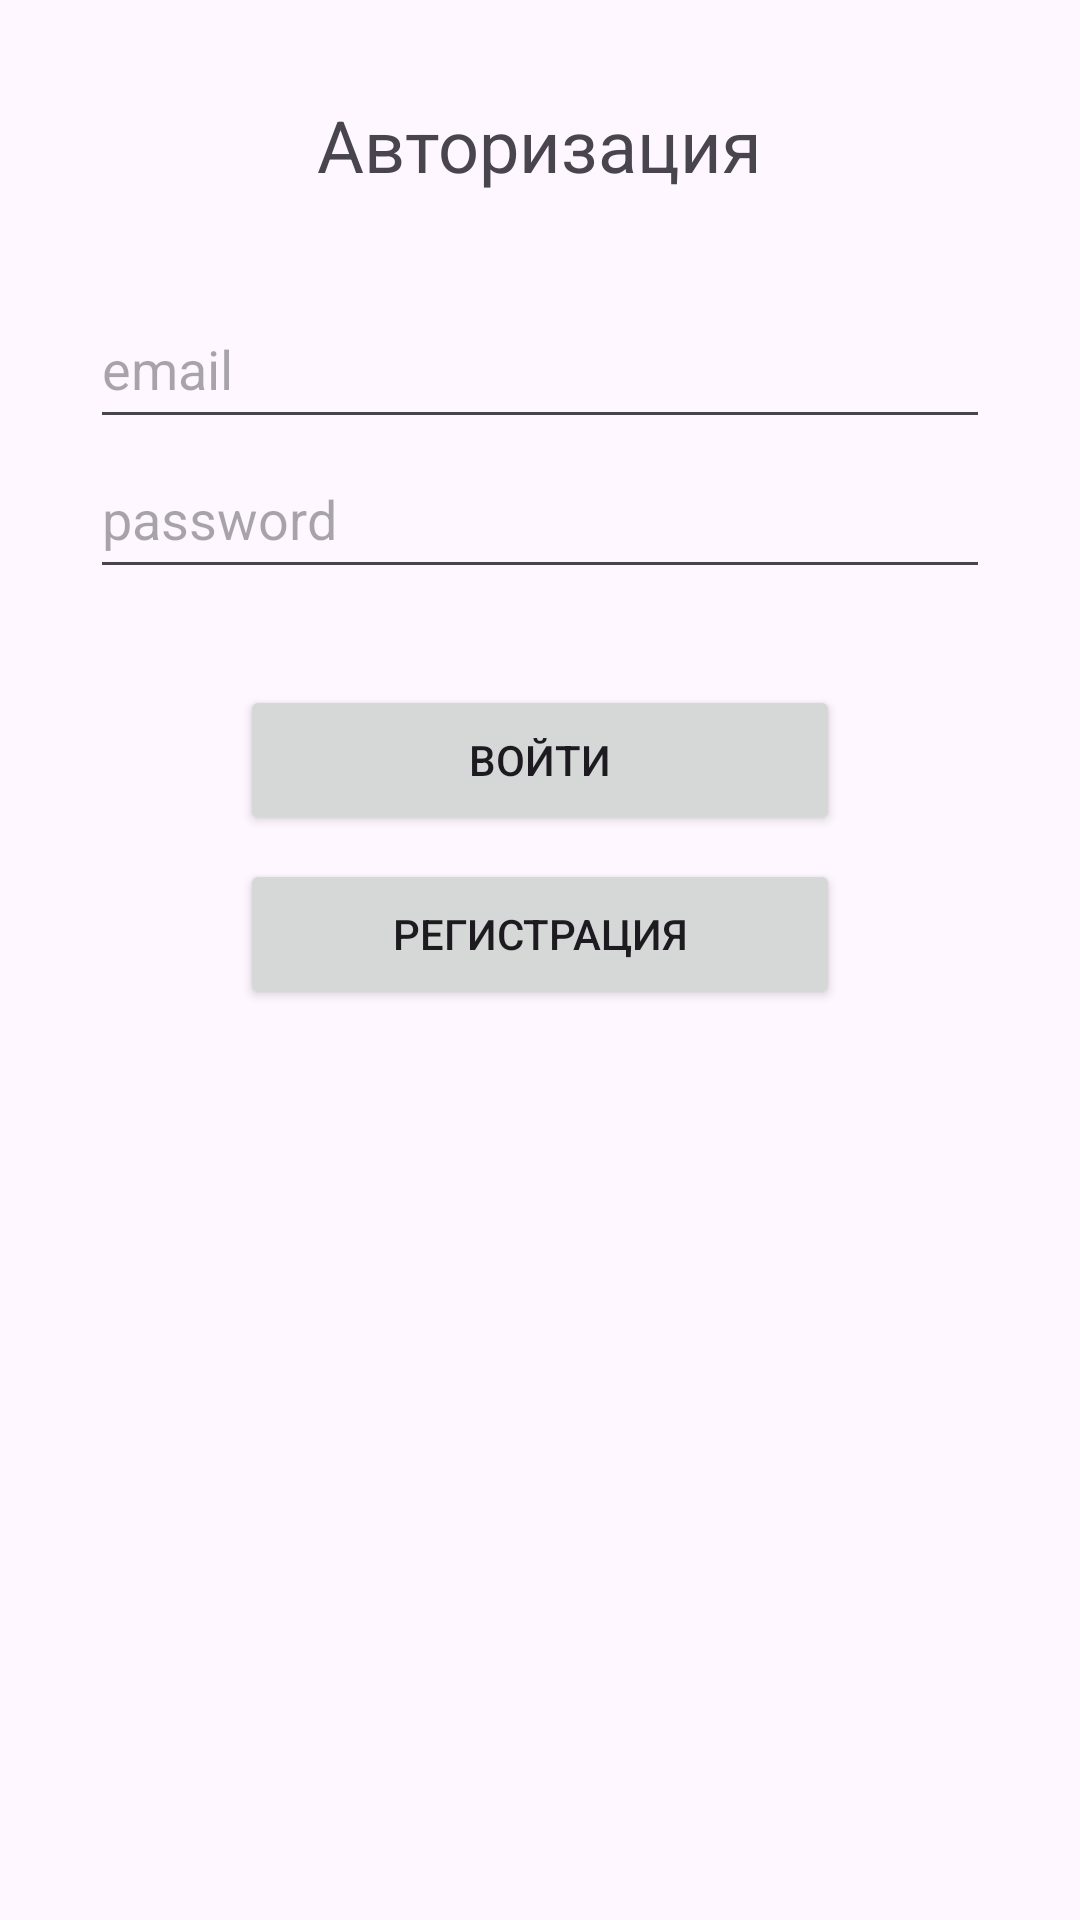

Layout XML and referenced resources for this Android screen:
<!-- AndroidManifest.xml: application theme Theme.FbDop -->
<!-- res/layout/authorization_fragment.xml -->
<?xml version="1.0" encoding="utf-8"?>
<androidx.constraintlayout.widget.ConstraintLayout xmlns:android="http://schemas.android.com/apk/res/android"
    android:layout_width="match_parent"
    android:layout_height="match_parent"
    xmlns:app="http://schemas.android.com/apk/res-auto">
    <TextView
        android:id="@+id/textView"
        android:layout_width="wrap_content"
        android:layout_height="wrap_content"
        android:layout_marginTop="32dp"
        android:text="Авторизация"
        android:textSize="24sp"
        app:layout_constraintEnd_toEndOf="parent"
        app:layout_constraintStart_toStartOf="parent"
        app:layout_constraintTop_toTopOf="parent" />

    <EditText
        android:id="@+id/emailEditText"
        android:layout_width="300dp"
        android:layout_height="50dp"
        android:layout_marginTop="32dp"
        android:hint="email"
        app:layout_constraintEnd_toEndOf="parent"
        app:layout_constraintStart_toStartOf="parent"
        app:layout_constraintTop_toBottomOf="@+id/textView" />

    <EditText
        android:id="@+id/passwordEditText"
        android:layout_width="300dp"
        android:layout_height="50dp"
        android:hint="password"
        app:layout_constraintEnd_toEndOf="parent"
        app:layout_constraintStart_toStartOf="parent"
        app:layout_constraintTop_toBottomOf="@+id/emailEditText" />

    <Button
        android:id="@+id/loginButton"
        android:layout_width="200dp"
        android:layout_height="50dp"
        android:layout_marginTop="32dp"
        android:text="Войти"
        app:layout_constraintEnd_toEndOf="parent"
        app:layout_constraintStart_toStartOf="parent"
        app:layout_constraintTop_toBottomOf="@+id/passwordEditText" />

    <Button
        android:id="@+id/regButton"
        android:layout_width="200dp"
        android:layout_height="50dp"
        android:layout_marginTop="8dp"
        android:text="Регистрация"
        app:layout_constraintEnd_toEndOf="parent"
        app:layout_constraintStart_toStartOf="parent"
        app:layout_constraintTop_toBottomOf="@+id/loginButton" />
</androidx.constraintlayout.widget.ConstraintLayout>
<!-- resources referenced by this layout -->
<resources>
  <style name="Theme.FbDop" parent="Base.Theme.FbDop" />
  <style name="Base.Theme.FbDop" parent="Theme.Material3.DayNight.NoActionBar">
          
          
      </style>
</resources>
